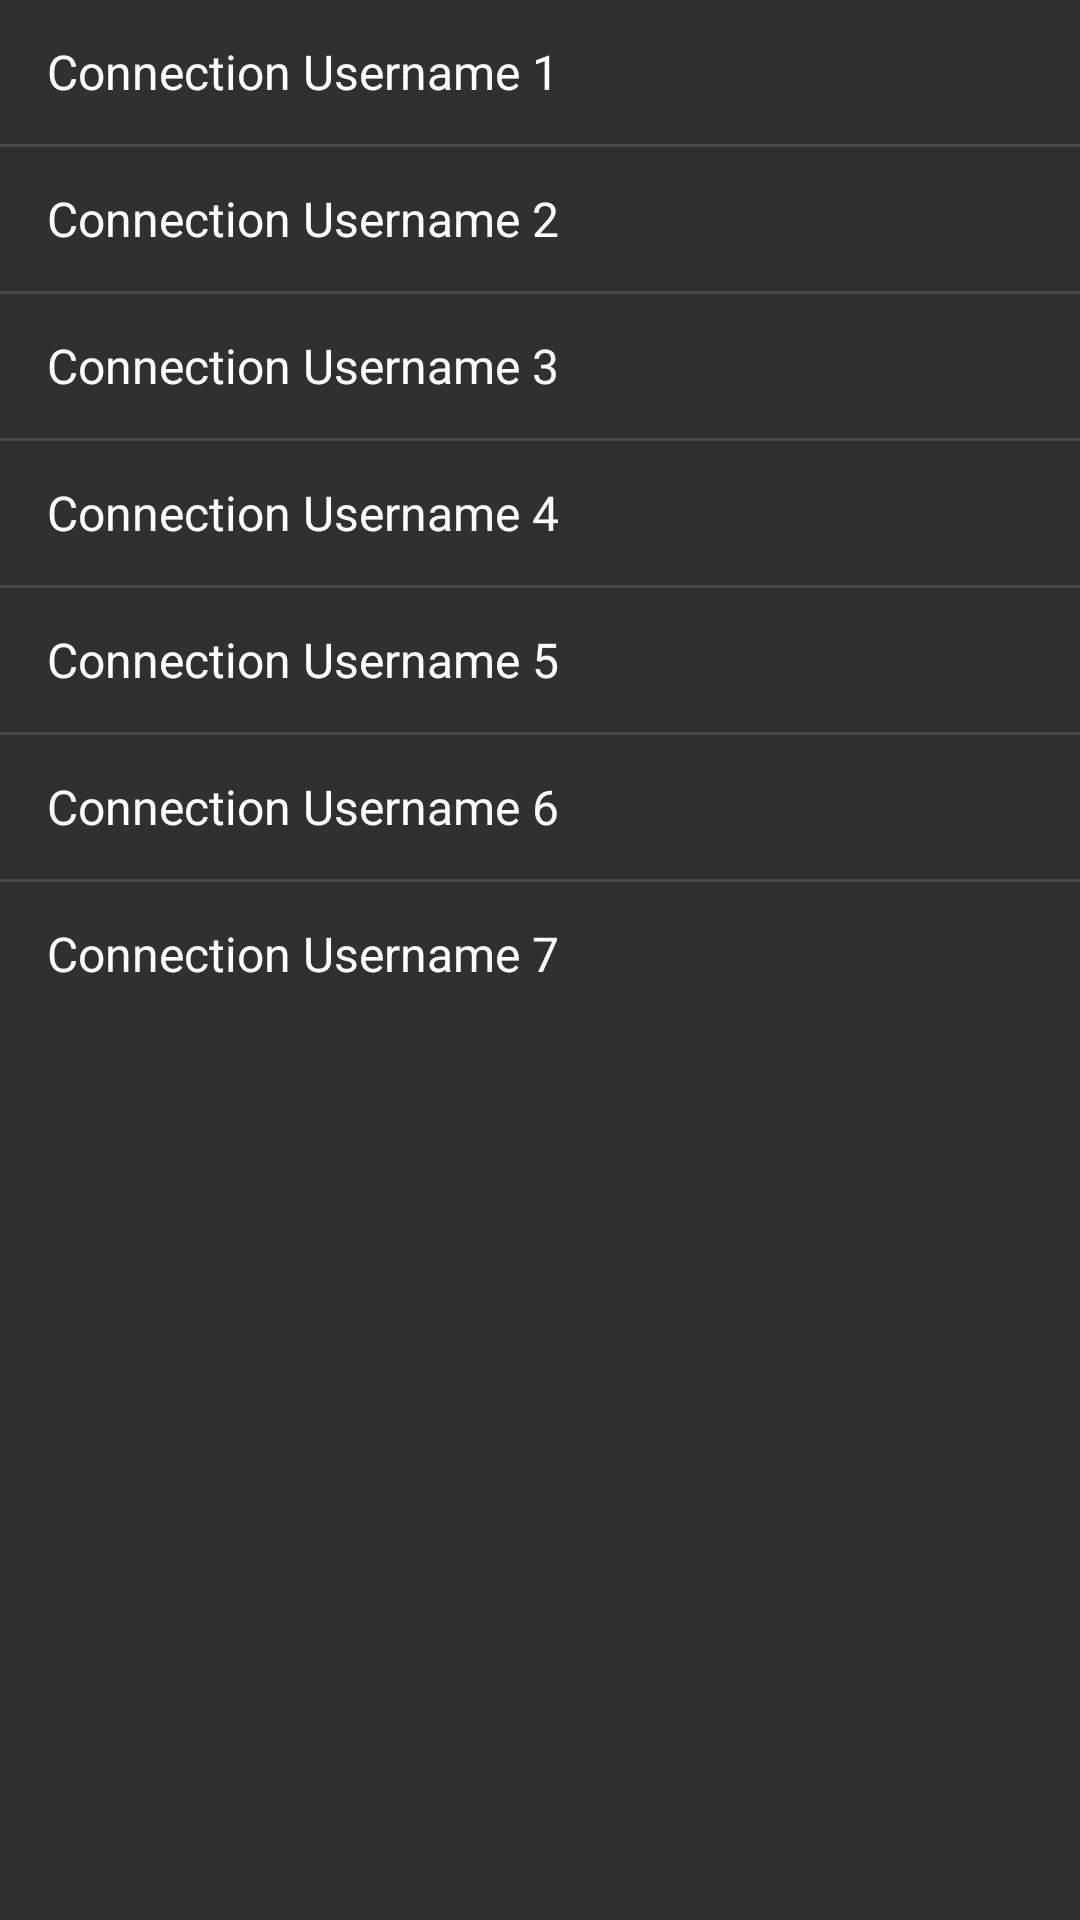

Android layout source for this screen:
<!-- AndroidManifest.xml: application theme AppTheme -->
<!-- res/layout/connections.xml -->
<RelativeLayout xmlns:android="http://schemas.android.com/apk/res/android"
    xmlns:tools="http://schemas.android.com/tools" android:layout_width="match_parent"
    android:layout_height="match_parent" android:paddingLeft="@dimen/activity_horizontal_margin"
    android:paddingRight="@dimen/activity_horizontal_margin"
    android:paddingTop="@dimen/activity_vertical_margin"
    android:paddingBottom="@dimen/activity_vertical_margin"
    tools:context="com.mikedmor.projecttap.HomeActivity$PlaceholderFragment">

    <TextView android:id="@+id/section_label" android:layout_width="wrap_content"
        android:layout_height="wrap_content" />

    <ListView
        android:layout_width="wrap_content"
        android:layout_height="wrap_content"
        android:id="@+id/conList"
        android:entries="@array/test_array"
        android:layout_alignParentTop="true"
        android:layout_toEndOf="@+id/section_label" />

</RelativeLayout>
<!-- resources referenced by this layout -->
<resources>
  <string-array name="test_array">
          <item>Connection Username 1</item>
          <item>Connection Username 2</item>
          <item>Connection Username 3</item>
          <item>Connection Username 4</item>
          <item>Connection Username 5</item>
          <item>Connection Username 6</item>
          <item>Connection Username 7</item>
      </string-array>
  <style name="AppTheme" parent="Theme.AppCompat">
          
      </style>
</resources>
